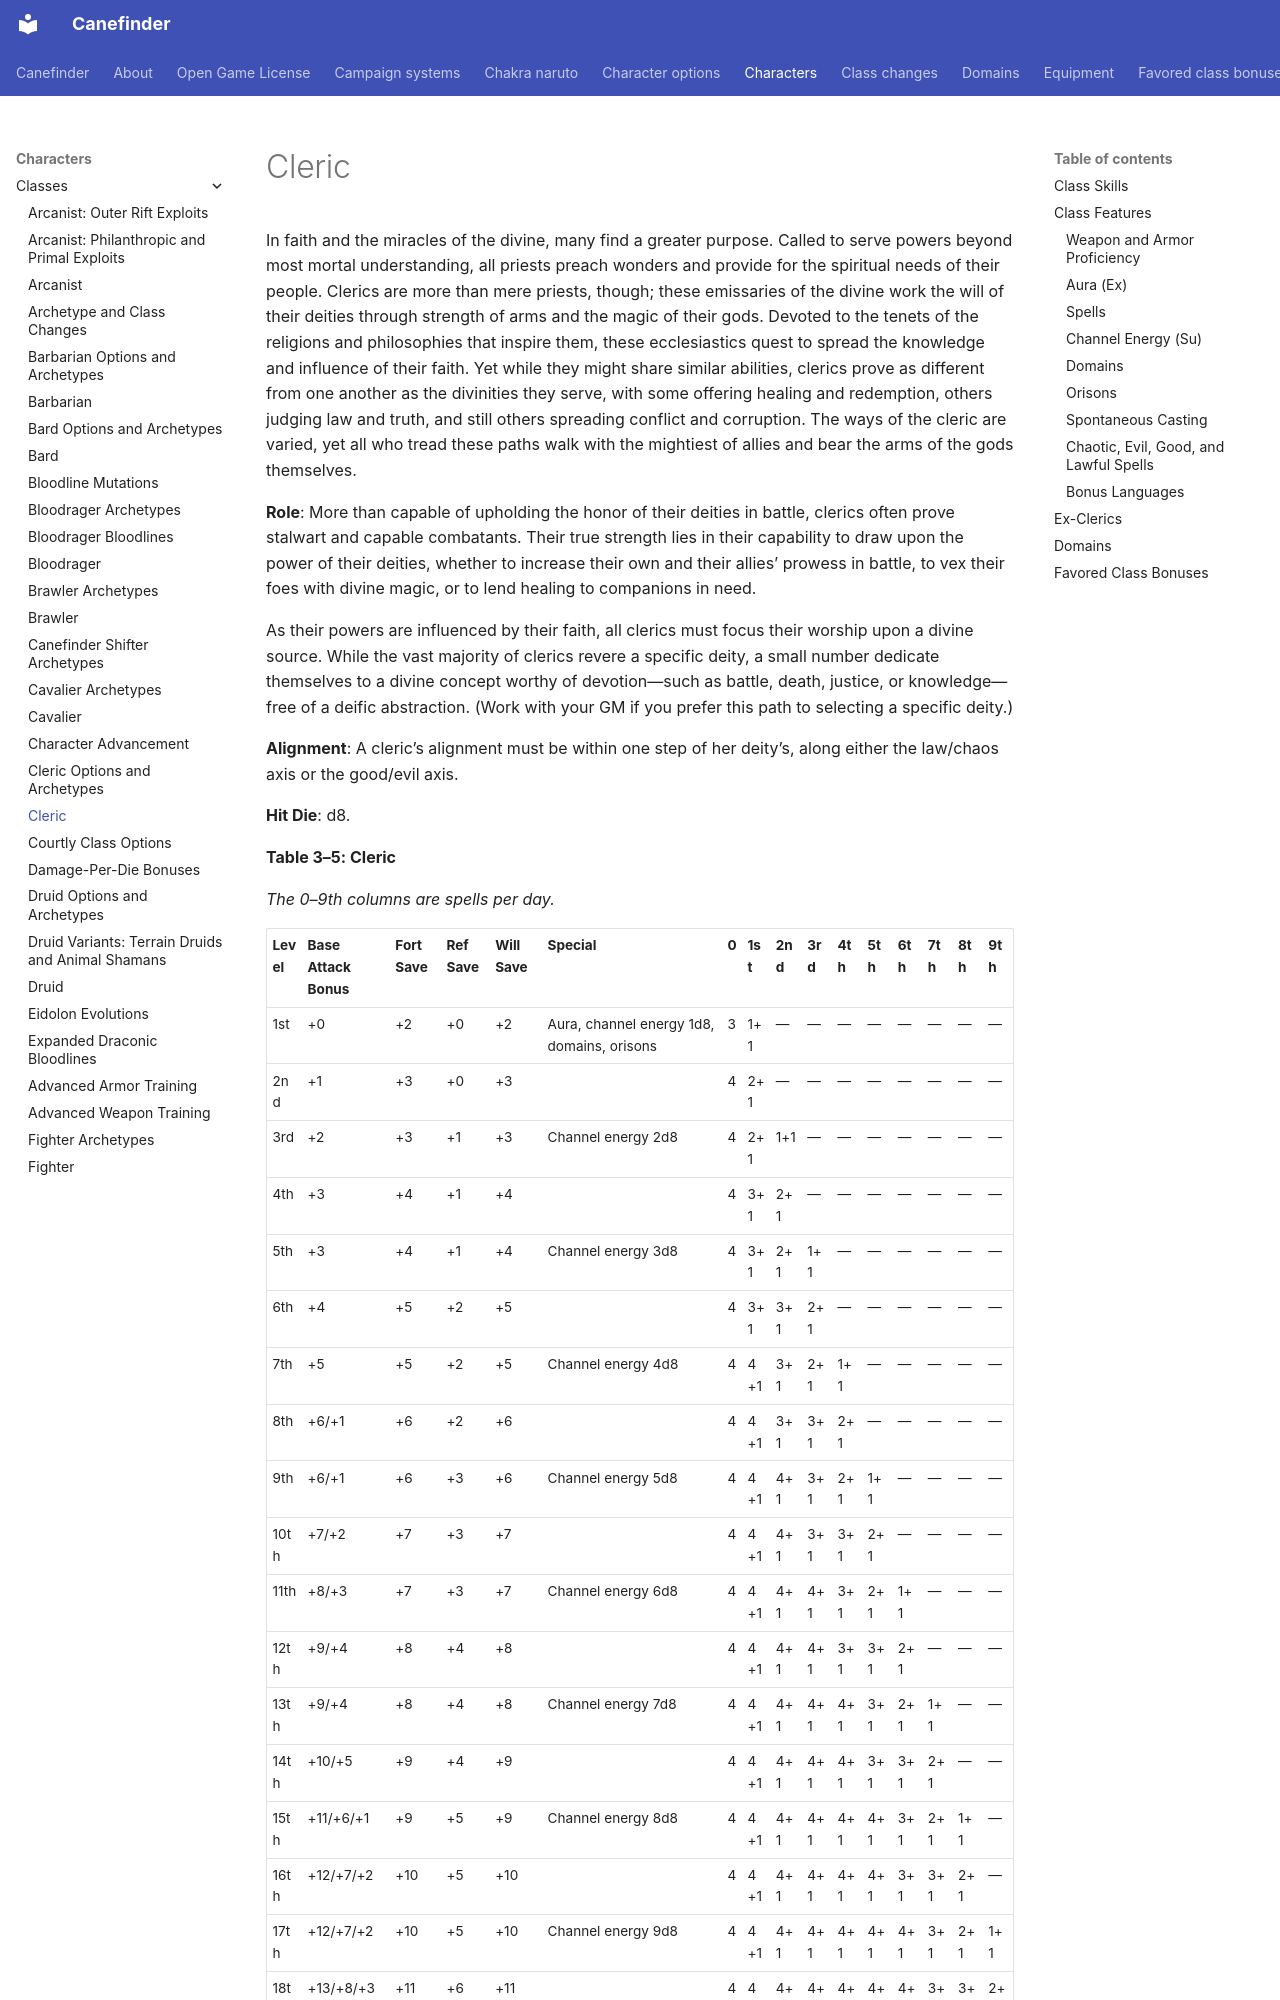

repository: canefinderhouserules/Canefinderhouserules · page: characters/classes/cleric/index.html · generator: mkdocs

# Cleric

In faith and the miracles of the divine, many find a greater purpose. Called to serve powers beyond most mortal understanding, all priests preach wonders and provide for the spiritual needs of their people. Clerics are more than mere priests, though; these emissaries of the divine work the will of their deities through strength of arms and the magic of their gods. Devoted to the tenets of the religions and philosophies that inspire them, these ecclesiastics quest to spread the knowledge and influence of their faith. Yet while they might share similar abilities, clerics prove as different from one another as the divinities they serve, with some offering healing and redemption, others judging law and truth, and still others spreading conflict and corruption. The ways of the cleric are varied, yet all who tread these paths walk with the mightiest of allies and bear the arms of the gods themselves.

**Role**: More than capable of upholding the honor of their deities in battle, clerics often prove stalwart and capable combatants. Their true strength lies in their capability to draw upon the power of their deities, whether to increase their own and their allies’ prowess in battle, to vex their foes with divine magic, or to lend healing to companions in need.

As their powers are influenced by their faith, all clerics must focus their worship upon a divine source. While the vast majority of clerics revere a specific deity, a small number dedicate themselves to a divine concept worthy of devotion—such as battle, death, justice, or knowledge— free of a deific abstraction. (Work with your GM if you prefer this path to selecting a specific deity.)

**Alignment**: A cleric’s alignment must be within one step of her deity’s, along either the law/chaos axis or the good/evil axis.

**Hit Die**: d8.

**Table 3–5: Cleric**

*The 0–9th columns are spells per day.*
